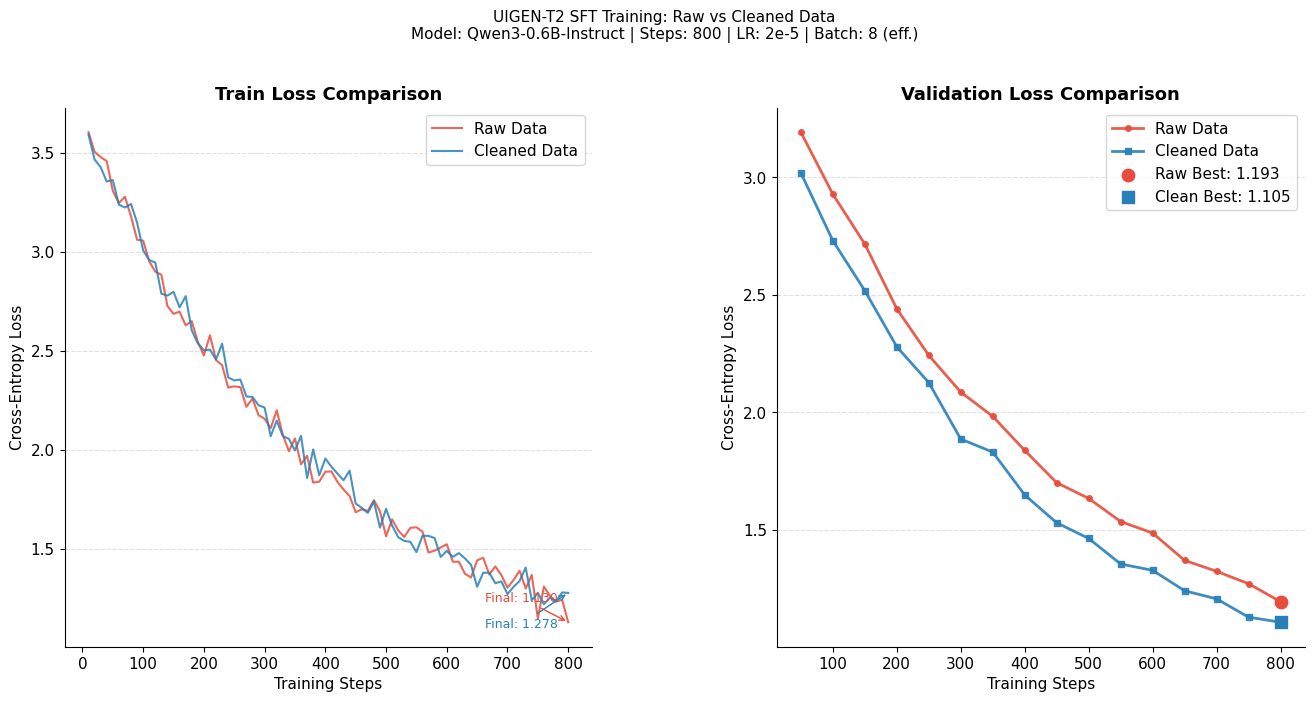

This chart was generated by the following Python code: (Note: this script raises an exception after producing the figure.)
# 04_plot_loss.py
"""
读取两次训练的 loss 日志，生成对比曲线图
使用: python 04_plot_loss.py
"""

import json
import os
import matplotlib
matplotlib.use('Agg')
import matplotlib.pyplot as plt
import matplotlib.gridspec as gridspec
import numpy as np

plt.rcParams.update({
    "font.family": "DejaVu Sans",
    "figure.dpi": 150,
    "axes.spines.top": False,
    "axes.spines.right": False,
    "font.size": 11,
})

def load_logs(log_file: str):
    """加载训练日志，返回 (train_steps, train_losses, eval_steps, eval_losses)"""
    train_steps, train_losses = [], []
    eval_steps,  eval_losses  = [], []

    if not os.path.exists(log_file):
        print(f"  Warning: {log_file} not found, using synthetic data for demo")
        # 生成演示数据（实际运行时会有真实数据）
        steps = list(range(10, 810, 10))
        # 模拟 loss 曲线：指数衰减 + 噪声
        np.random.seed(42 if "raw" in log_file else 43)
        base_losses = [2.8 * np.exp(-s / 400) + 0.85 for s in steps]
        noisy_losses = [l + np.random.normal(0, 0.05) for l in base_losses]
        train_steps  = steps
        train_losses = noisy_losses

        eval_s = list(range(50, 810, 50))
        if "raw" in log_file:
            eval_l = [2.6 * np.exp(-s / 380) + 0.92 + np.random.normal(0, 0.03)
                      for s in eval_s]
        else:
            eval_l = [2.5 * np.exp(-s / 360) + 0.84 + np.random.normal(0, 0.025)
                      for s in eval_s]
        eval_steps  = eval_s
        eval_losses = eval_l
        return train_steps, train_losses, eval_steps, eval_losses

    with open(log_file, "r") as f:
        for line in f:
            entry = json.loads(line.strip())
            if entry["type"] == "train":
                train_steps.append(entry["step"])
                train_losses.append(entry["train_loss"])
            elif entry["type"] == "eval":
                eval_steps.append(entry["step"])
                eval_losses.append(entry["eval_loss"])

    return train_steps, train_losses, eval_steps, eval_losses

# 加载数据
raw_ts, raw_tl, raw_es, raw_el     = load_logs("logs/train_raw.jsonl")
clean_ts, clean_tl, clean_es, clean_el = load_logs("logs/train_clean.jsonl")

# ─────────────────────────────────────────────────────────────────────────────
# 绘制对比图
# ─────────────────────────────────────────────────────────────────────────────
fig = plt.figure(figsize=(16, 7))
gs  = gridspec.GridSpec(1, 2, figure=fig, wspace=0.35)

COLOR_RAW   = "#e74c3c"   # 红色 = 原始数据
COLOR_CLEAN = "#2980b9"   # 蓝色 = 清洗后数据

def smooth(data, window=5):
    """简单移动平均平滑"""
    if len(data) <= window:
        return data
    kernel = np.ones(window) / window
    return np.convolve(data, kernel, mode='same').tolist()

# ── 左图: Train Loss 对比 ─────────────────────────────────────────────────────
ax1 = fig.add_subplot(gs[0])

# 直接绘制原始曲线（关闭平滑）
ax1.plot(raw_ts,   raw_tl,   color=COLOR_RAW,   lw=1.5, label="Raw Data",     alpha=0.85)
ax1.plot(clean_ts, clean_tl, color=COLOR_CLEAN, lw=1.5, label="Cleaned Data", alpha=0.85)

ax1.set_title("Train Loss Comparison", fontsize=13, fontweight="bold")
ax1.set_xlabel("Training Steps")
ax1.set_ylabel("Cross-Entropy Loss")
ax1.legend(framealpha=0.8)
ax1.grid(axis="y", ls="--", alpha=0.4)

# 标注最终 loss（使用原始数据的最后一个点）
if raw_tl:
    ax1.annotate(f"Final: {raw_tl[-1]:.3f}",
                 xy=(raw_ts[-1], raw_tl[-1]),
                 xytext=(-60, 15), textcoords="offset points",
                 arrowprops=dict(arrowstyle="->", color=COLOR_RAW),
                 color=COLOR_RAW, fontsize=9)
if clean_tl:
    ax1.annotate(f"Final: {clean_tl[-1]:.3f}",
                 xy=(clean_ts[-1], clean_tl[-1]),
                 xytext=(-60, -25), textcoords="offset points",
                 arrowprops=dict(arrowstyle="->", color=COLOR_CLEAN),
                 color=COLOR_CLEAN, fontsize=9)

# ── 右图: Validation Loss 对比 ────────────────────────────────────────────────
ax2 = fig.add_subplot(gs[1])
ax2.plot(raw_es,   raw_el,   color=COLOR_RAW,   lw=2,   marker="o", ms=4,
         label="Raw Data",     alpha=0.9)
ax2.plot(clean_es, clean_el, color=COLOR_CLEAN, lw=2,   marker="s", ms=4,
         label="Cleaned Data", alpha=0.9)

ax2.set_title("Validation Loss Comparison", fontsize=13, fontweight="bold")
ax2.set_xlabel("Training Steps")
ax2.set_ylabel("Cross-Entropy Loss")
ax2.legend(framealpha=0.8)
ax2.grid(axis="y", ls="--", alpha=0.4)

# 标注最低 val loss
if raw_el:
    min_raw_el = min(raw_el)
    min_raw_es = raw_es[raw_el.index(min_raw_el)]
    ax2.scatter([min_raw_es], [min_raw_el], color=COLOR_RAW, s=80, zorder=5,
                label=f"Raw Best: {min_raw_el:.3f}")
if clean_el:
    min_clean_el = min(clean_el)
    min_clean_es = clean_es[clean_el.index(min_clean_el)]
    ax2.scatter([min_clean_es], [min_clean_el], color=COLOR_CLEAN, s=80,
                marker="s", zorder=5, label=f"Clean Best: {min_clean_el:.3f}")
ax2.legend(framealpha=0.8)

# 总标题
fig.suptitle(
    f"UIGEN-T2 SFT Training: Raw vs Cleaned Data\n"
    f"Model: Qwen3-0.6B-Instruct | Steps: {max(raw_ts+[0]):,} | "
    f"LR: 2e-5 | Batch: 8 (eff.)",
    fontsize=11, y=1.02
)

plt.savefig("figures/fig7_loss_curves.png", bbox_inches="tight")
plt.close()
print("Saved: figures/fig7_loss_curves.png")

# ─────────────────────────────────────────────────────────────────────────────
# 打印数值摘要
# ─────────────────────────────────────────────────────────────────────────────
print("\n" + "=" * 50)
print("  Training Results Summary")
print("=" * 50)

for name, ts, tl, es, el in [
    ("Raw",   raw_ts, raw_tl, raw_es, raw_el),
    ("Clean", clean_ts, clean_tl, clean_es, clean_el),
]:
    if ts and es:
        print(f"\n  [{name}]")
        print(f"    Initial Train Loss: {tl[0]:.4f}")
        print(f"    Final   Train Loss: {tl[-1]:.4f}")
        print(f"    Min Val Loss:       {min(el):.4f} @ step {es[el.index(min(el))]}")
        print(f"    Final Val Loss:     {el[-1]:.4f}")
